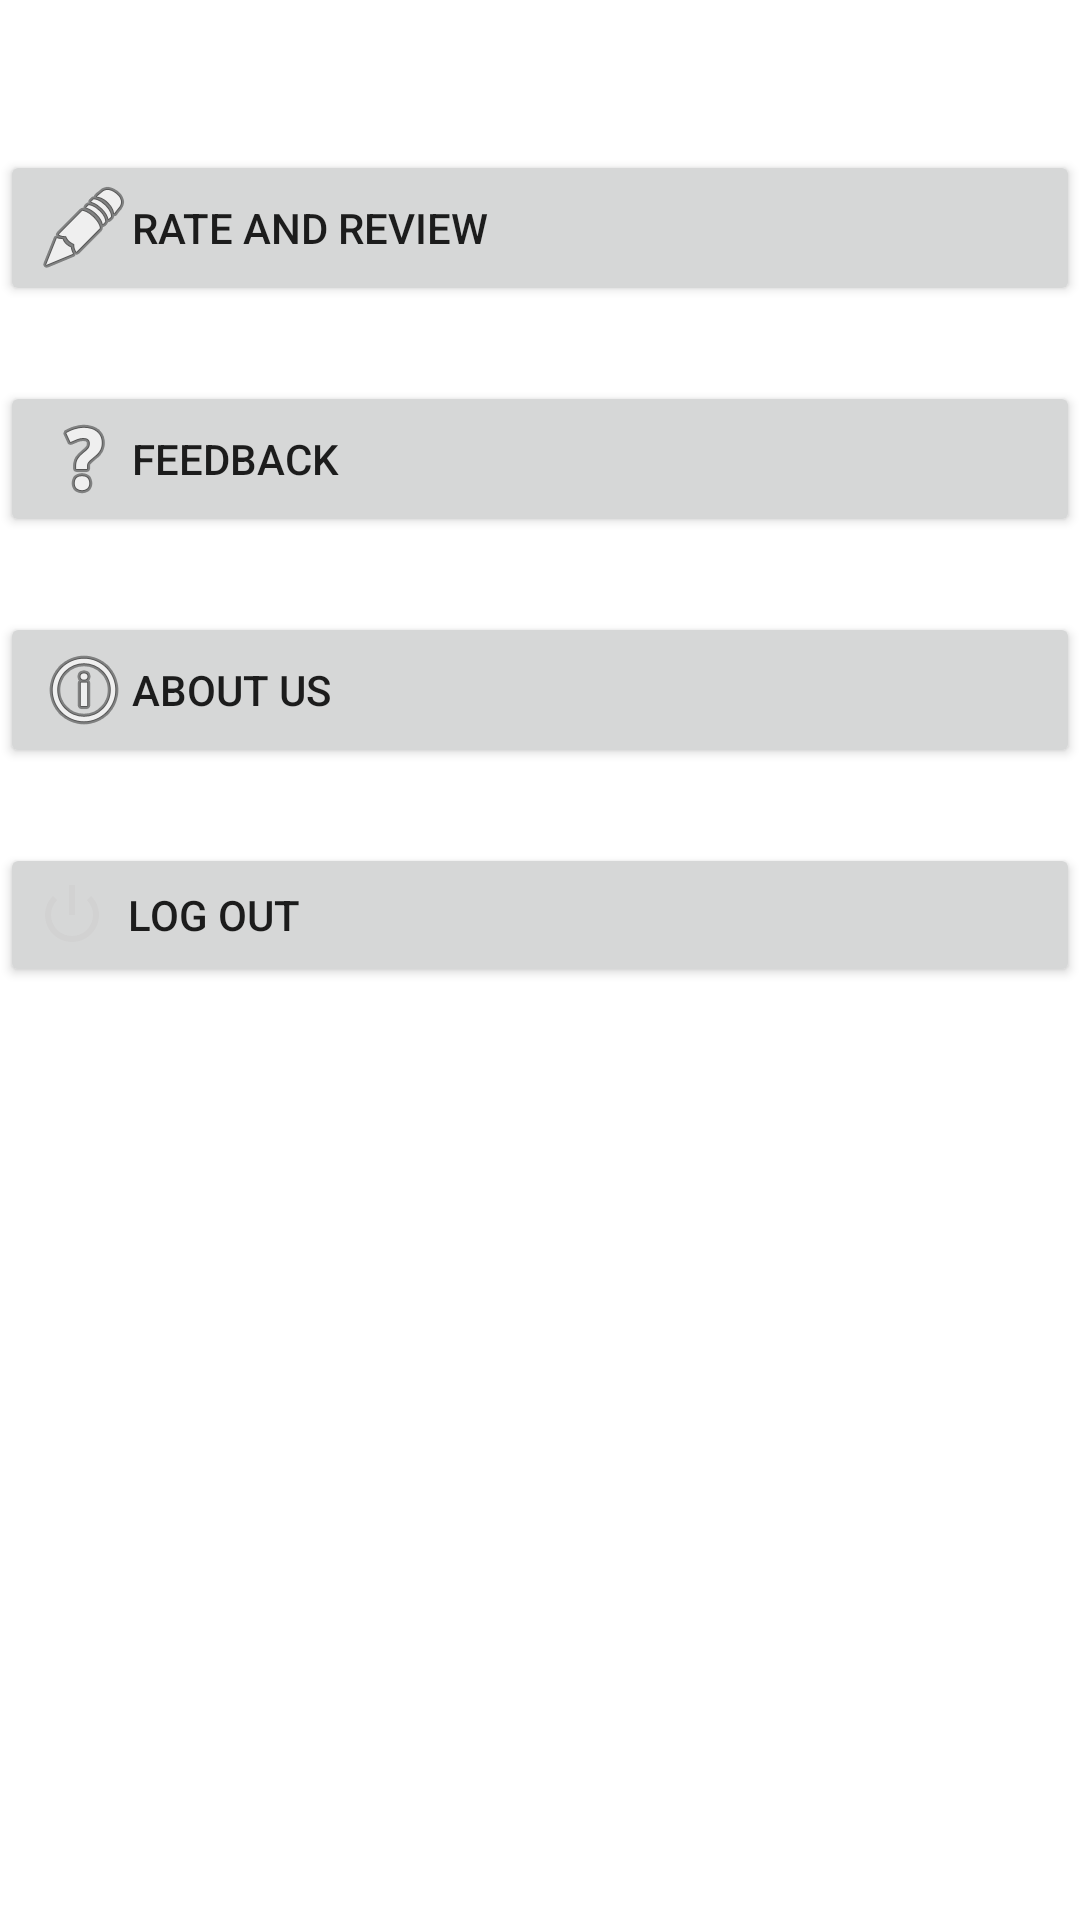

Reconstruct the res/layout file that produces this screen, plus the resources it refers to.
<!-- AndroidManifest.xml: application theme Theme.WallArt -->
<!-- res/layout/activity_settings.xml -->
<?xml version="1.0" encoding="utf-8"?>
<LinearLayout xmlns:android="http://schemas.android.com/apk/res/android"
    xmlns:app="http://schemas.android.com/apk/res-auto"
    xmlns:tools="http://schemas.android.com/tools"
    android:layout_width="match_parent"
    android:layout_height="match_parent"
    tools:context=".Settings"
    android:background="@drawable/gradientbg"
    android:orientation="vertical">



    <Button
        android:id="@+id/rate_button"
        android:layout_width="match_parent"
        android:layout_height="wrap_content"
        android:drawableLeft="@android:drawable/ic_menu_edit"
        android:text="Rate and Review"
        android:textAlignment="textStart"
        android:layout_marginTop="50sp"

        />

    <Button
        android:id="@+id/feedback_button"
        android:layout_marginTop="25sp"

        android:layout_width="match_parent"
        android:layout_height="wrap_content"
        android:drawableLeft="@android:drawable/ic_menu_help"
        android:text="Feedback"
        android:textAlignment="textStart"/>

    <Button
        android:id="@+id/about_us_button"
        android:layout_width="match_parent"
        android:layout_height="wrap_content"
        android:textAlignment="textStart"
        android:layout_marginTop="25sp"
        android:drawableLeft="@android:drawable/ic_menu_info_details"
        android:text="About Us"/>

    <Button
        android:id="@+id/logout_button"
        android:layout_width="match_parent"
        android:layout_height="wrap_content"
        android:textAlignment="textStart"
        android:layout_marginTop="25sp"
        android:onClick="clickexit"
        android:layout_marginBottom="25sp"
        android:drawableLeft="@android:drawable/ic_lock_power_off"
        android:drawableTint="#D2D2D2"
        android:text="  Log Out"/>


</LinearLayout>
<!-- resources referenced by this layout -->
<resources>
  <style name="Theme.WallArt" parent="Theme.MaterialComponents.DayNight.DarkActionBar">
          
          <item name="colorPrimary">@color/purple_500</item>
          <item name="colorPrimaryVariant">@color/purple_700</item>
          <item name="colorOnPrimary">@color/white</item>
          
          <item name="colorSecondary">@color/teal_200</item>
          <item name="colorSecondaryVariant">@color/teal_700</item>
          <item name="colorOnSecondary">@color/black</item>
          
          <item name="android:statusBarColor">?attr/colorPrimaryVariant</item>
          
      </style>
  <color name="purple_500">#FF6200EE</color>
  <color name="purple_700">#373739</color>
  <color name="white">#FFFFFFFF</color>
  <color name="teal_200">#FF03DAC5</color>
  <color name="teal_700">#FF018786</color>
  <color name="black">#FF000000</color>
</resources>
